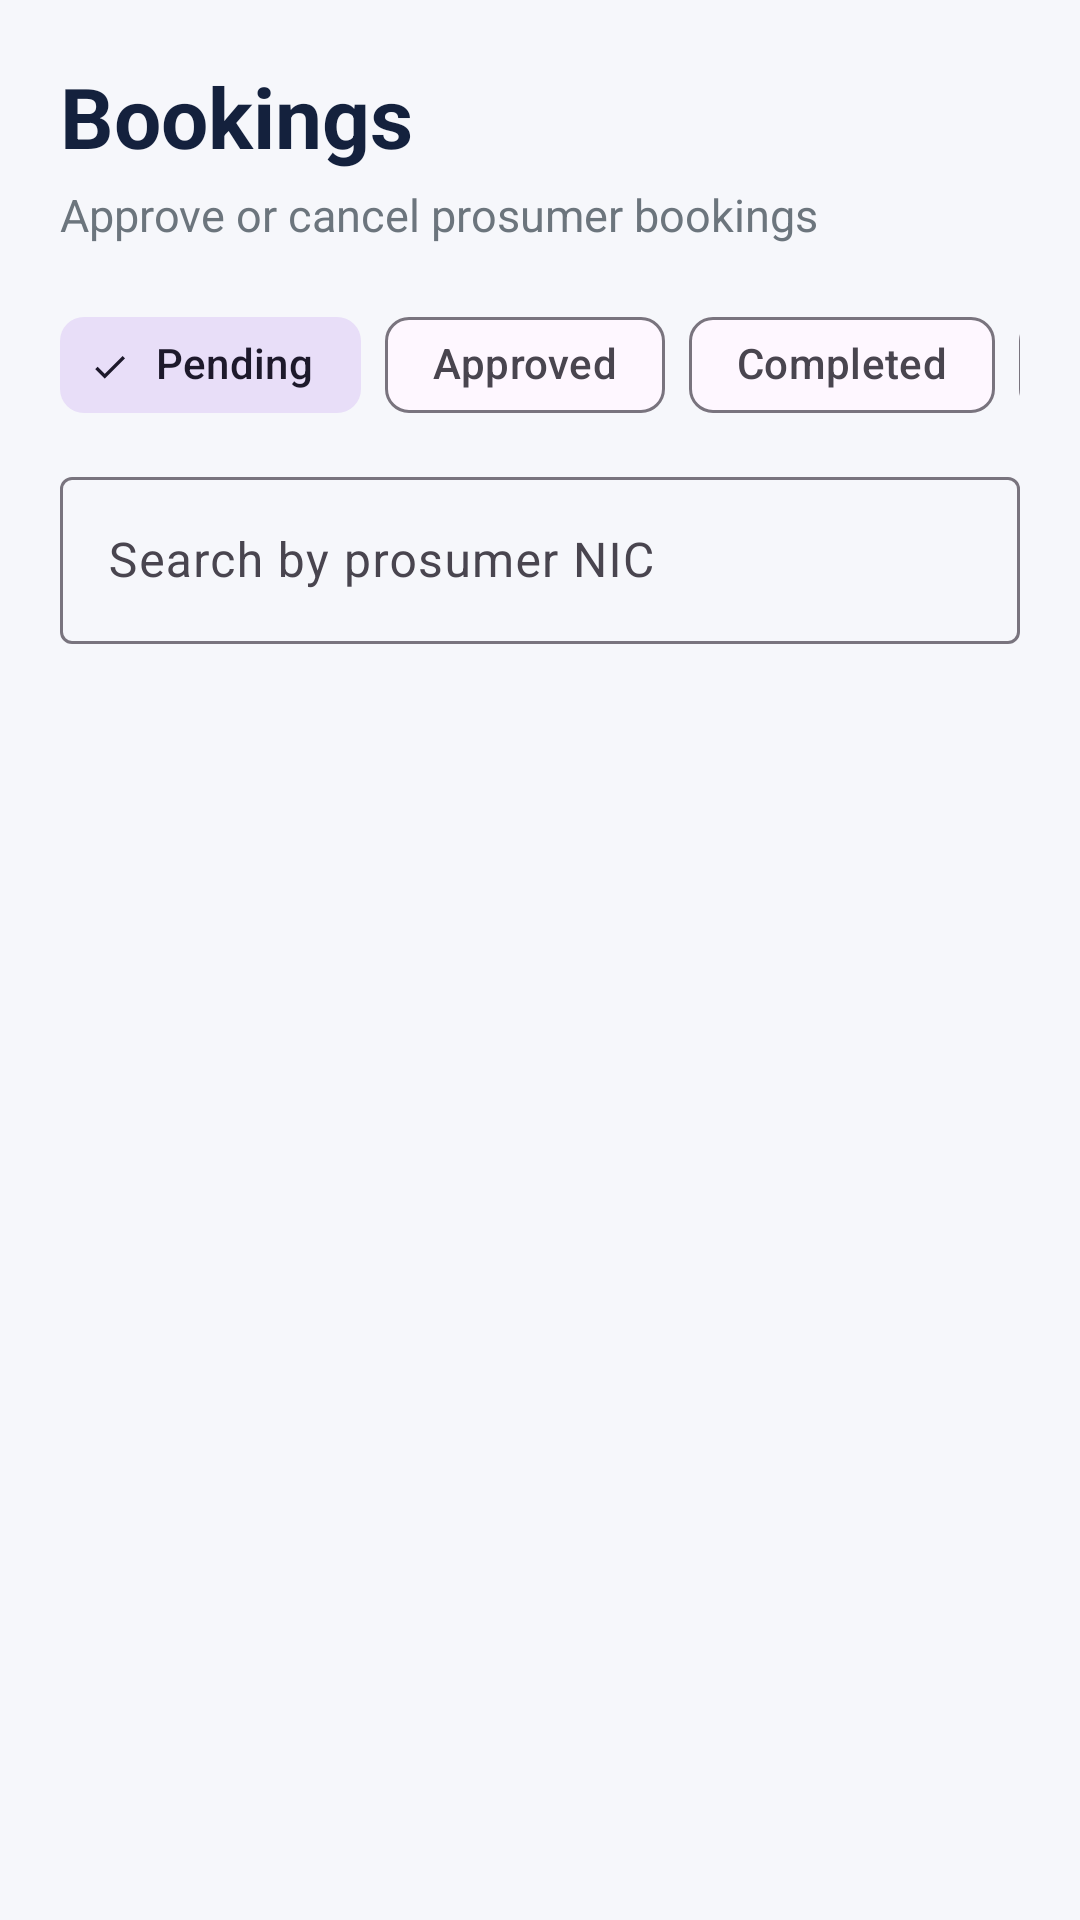

This screen was rendered from an Android layout file. Write that file and the resources it references.
<!-- AndroidManifest.xml: application theme Theme.SolarGrid -->
<!-- res/layout/activity_operator_bookings.xml -->
<?xml version="1.0" encoding="utf-8"?>
<LinearLayout xmlns:android="http://schemas.android.com/apk/res/android"
    xmlns:app="http://schemas.android.com/apk/res-auto"
    android:layout_width="match_parent"
    android:layout_height="match_parent"
    android:background="@color/background"
    android:orientation="vertical"
    android:padding="20dp">

    
    <TextView
        android:layout_width="match_parent"
        android:layout_height="wrap_content"
        android:text="@string/bookings_title"
        android:textColor="@color/navy"
        android:textSize="28sp"
        android:textStyle="bold" />

    <TextView
        android:layout_width="match_parent"
        android:layout_height="wrap_content"
        android:layout_marginTop="4dp"
        android:layout_marginBottom="16dp"
        android:text="@string/bookings_subtitle"
        android:textColor="@color/text_secondary"
        android:textSize="15sp" />

    
    <HorizontalScrollView
        android:layout_width="match_parent"
        android:layout_height="wrap_content"
        android:scrollbars="none">

        <com.google.android.material.chip.ChipGroup
            android:id="@+id/chipGroupStatus"
            android:layout_width="wrap_content"
            android:layout_height="wrap_content"
            app:selectionRequired="true"
            app:singleLine="true"
            app:singleSelection="true">

            <com.google.android.material.chip.Chip
                android:id="@+id/chipPending"
                style="@style/Widget.Material3.Chip.Filter"
                android:layout_width="wrap_content"
                android:layout_height="wrap_content"
                android:checked="true"
                android:text="@string/filter_pending" />

            <com.google.android.material.chip.Chip
                android:id="@+id/chipApproved"
                style="@style/Widget.Material3.Chip.Filter"
                android:layout_width="wrap_content"
                android:layout_height="wrap_content"
                android:text="@string/filter_approved" />

            <com.google.android.material.chip.Chip
                android:id="@+id/chipCompleted"
                style="@style/Widget.Material3.Chip.Filter"
                android:layout_width="wrap_content"
                android:layout_height="wrap_content"
                android:text="@string/filter_completed" />

            <com.google.android.material.chip.Chip
                android:id="@+id/chipCancelled"
                style="@style/Widget.Material3.Chip.Filter"
                android:layout_width="wrap_content"
                android:layout_height="wrap_content"
                android:text="@string/filter_cancelled" />

            <com.google.android.material.chip.Chip
                android:id="@+id/chipAll"
                style="@style/Widget.Material3.Chip.Filter"
                android:layout_width="wrap_content"
                android:layout_height="wrap_content"
                android:text="@string/filter_all" />
        </com.google.android.material.chip.ChipGroup>
    </HorizontalScrollView>

    
    <com.google.android.material.textfield.TextInputLayout
        style="@style/Widget.Material3.TextInputLayout.OutlinedBox"
        android:layout_width="match_parent"
        android:layout_height="wrap_content"
        android:layout_marginTop="8dp"
        android:hint="@string/bookings_search_hint">

        <com.google.android.material.textfield.TextInputEditText
            android:id="@+id/etSearchNic"
            android:layout_width="match_parent"
            android:layout_height="wrap_content"
            android:imeOptions="actionSearch"
            android:inputType="textCapCharacters"
            android:maxLines="1" />
    </com.google.android.material.textfield.TextInputLayout>

    
    <ProgressBar
        android:id="@+id/progressBookings"
        android:layout_width="wrap_content"
        android:layout_height="wrap_content"
        android:layout_gravity="center_horizontal"
        android:layout_marginTop="16dp"
        android:visibility="gone" />

    
    <TextView
        android:id="@+id/tvNoBookings"
        android:layout_width="match_parent"
        android:layout_height="wrap_content"
        android:gravity="center"
        android:padding="30dp"
        android:text="@string/bookings_empty"
        android:textColor="@color/text_secondary"
        android:textSize="16sp"
        android:visibility="gone" />

    
    <androidx.recyclerview.widget.RecyclerView
        android:id="@+id/recyclerBookings"
        android:layout_width="match_parent"
        android:layout_height="0dp"
        android:layout_marginTop="8dp"
        android:layout_weight="1"
        android:clipToPadding="false" />
</LinearLayout>
<!-- resources referenced by this layout -->
<resources>
  <color name="background">#F6F7FB</color>
  <color name="navy">#14213D</color>
  <color name="text_secondary">#6C757D</color>
  <string name="bookings_empty">No bookings found.</string>
  <string name="bookings_search_hint">Search by prosumer NIC</string>
  <string name="bookings_subtitle">Approve or cancel prosumer bookings</string>
  <string name="bookings_title">Bookings</string>
  <string name="filter_all">All</string>
  <string name="filter_approved">Approved</string>
  <string name="filter_cancelled">Cancelled</string>
  <string name="filter_completed">Completed</string>
  <string name="filter_pending">Pending</string>
  <style name="Theme.SolarGrid" parent="Theme.Material3.Light.NoActionBar">
          <item name="colorPrimary">@color/navy</item>
          <item name="colorOnPrimary">@color/white</item>
          <item name="colorSecondary">@color/solar</item>
          <item name="colorOnSecondary">@color/text_primary</item>
          <item name="android:colorBackground">@color/background</item>
          <item name="android:statusBarColor">@color/navy</item>
          <item name="android:windowLightStatusBar">false</item>
      </style>
  <color name="white">#FFFFFF</color>
  <color name="solar">#F5A524</color>
  <color name="text_primary">#1B1B1B</color>
</resources>
